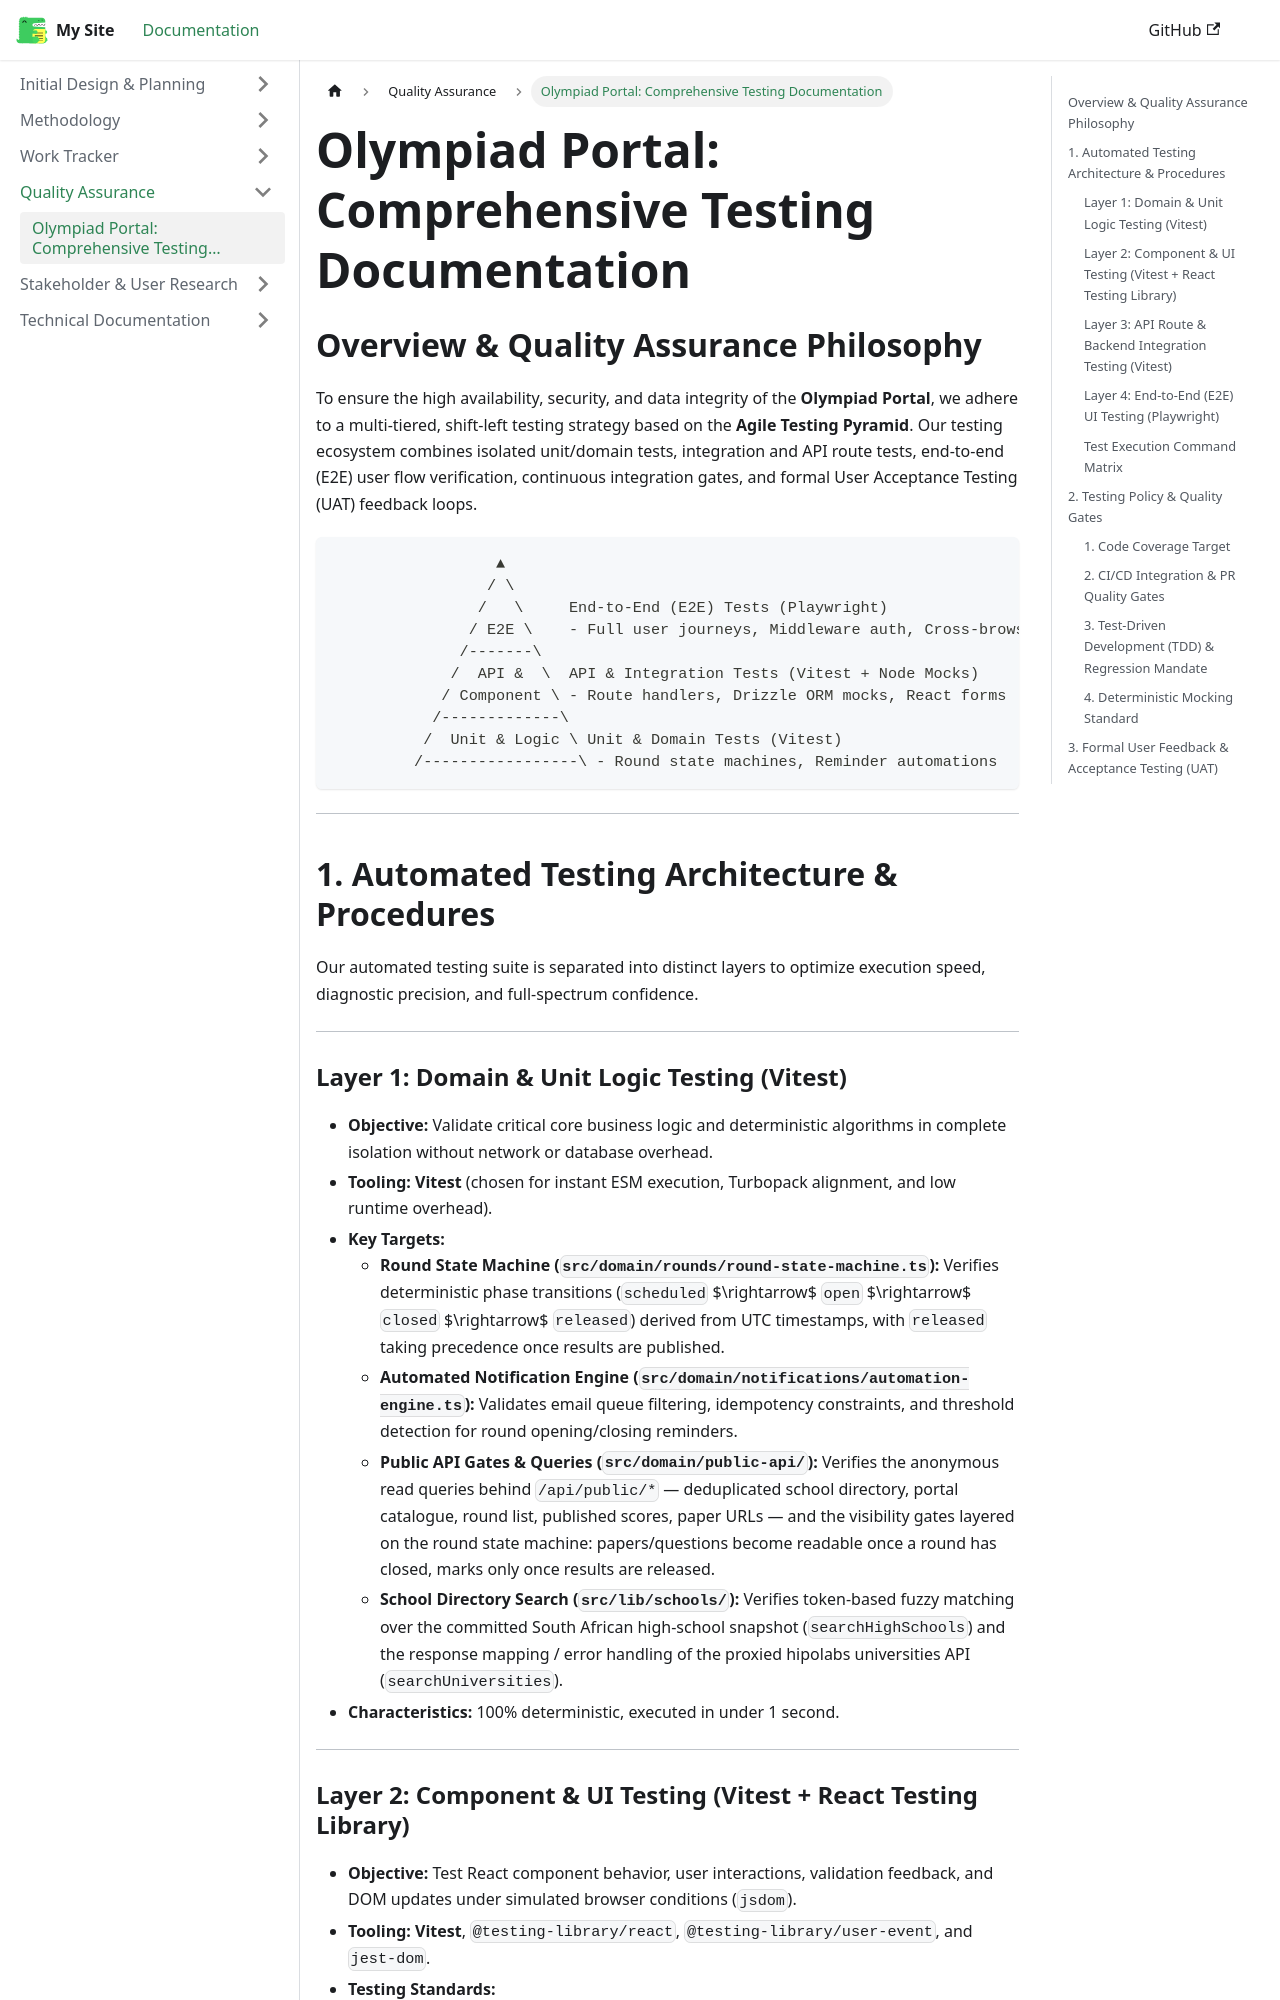

repository: Thabiso-Thuso/Olympiad-Documentation · page: docs/Quality Assurance/testing-documentation.html · generator: docusaurus

# Olympiad Portal: Comprehensive Testing Documentation

## Overview & Quality Assurance Philosophy
To ensure the high availability, security, and data integrity of the **Olympiad Portal**, we adhere to a multi-tiered, shift-left testing strategy based on the **Agile Testing Pyramid**. Our testing ecosystem combines isolated unit/domain tests, integration and API route tests, end-to-end (E2E) user flow verification, continuous integration gates, and formal User Acceptance Testing (UAT) feedback loops.

```
                  ▲
                 / \
                /   \     End-to-End (E2E) Tests (Playwright)
               / E2E \    - Full user journeys, Middleware auth, Cross-browser
              /-------\
             /  API &  \  API & Integration Tests (Vitest + Node Mocks)
            / Component \ - Route handlers, Drizzle ORM mocks, React forms
           /-------------\
          /  Unit & Logic \ Unit & Domain Tests (Vitest)
         /-----------------\ - Round state machines, Reminder automations
```

---

## 1. Automated Testing Architecture & Procedures

Our automated testing suite is separated into distinct layers to optimize execution speed, diagnostic precision, and full-spectrum confidence.

---

### Layer 1: Domain & Unit Logic Testing (Vitest)
* **Objective:** Validate critical core business logic and deterministic algorithms in complete isolation without network or database overhead.
* **Tooling:** **Vitest** (chosen for instant ESM execution, Turbopack alignment, and low runtime overhead).
* **Key Targets:**
  * **Round State Machine (`src/domain/rounds/round-state-machine.ts`):** Verifies deterministic phase transitions (`scheduled` $\rightarrow$ `open` $\rightarrow$ `closed` $\rightarrow$ `released`) derived from UTC timestamps, with `released` taking precedence once results are published.
  * **Automated Notification Engine (`src/domain/notifications/automation-engine.ts`):** Validates email queue filtering, idempotency constraints, and threshold detection for round opening/closing reminders.
  * **Public API Gates & Queries (`src/domain/public-api/`):** Verifies the anonymous read queries behind `/api/public/*` — deduplicated school directory, portal catalogue, round list, published scores, paper URLs — and the visibility gates layered on the round state machine: papers/questions become readable once a round has closed, marks only once results are released.
  * **School Directory Search (`src/lib/schools/`):** Verifies token-based fuzzy matching over the committed South African high-school snapshot (`searchHighSchools`) and the response mapping / error handling of the proxied hipolabs universities API (`searchUniversities`).
* **Characteristics:** 100% deterministic, executed in under 1 second.

---
